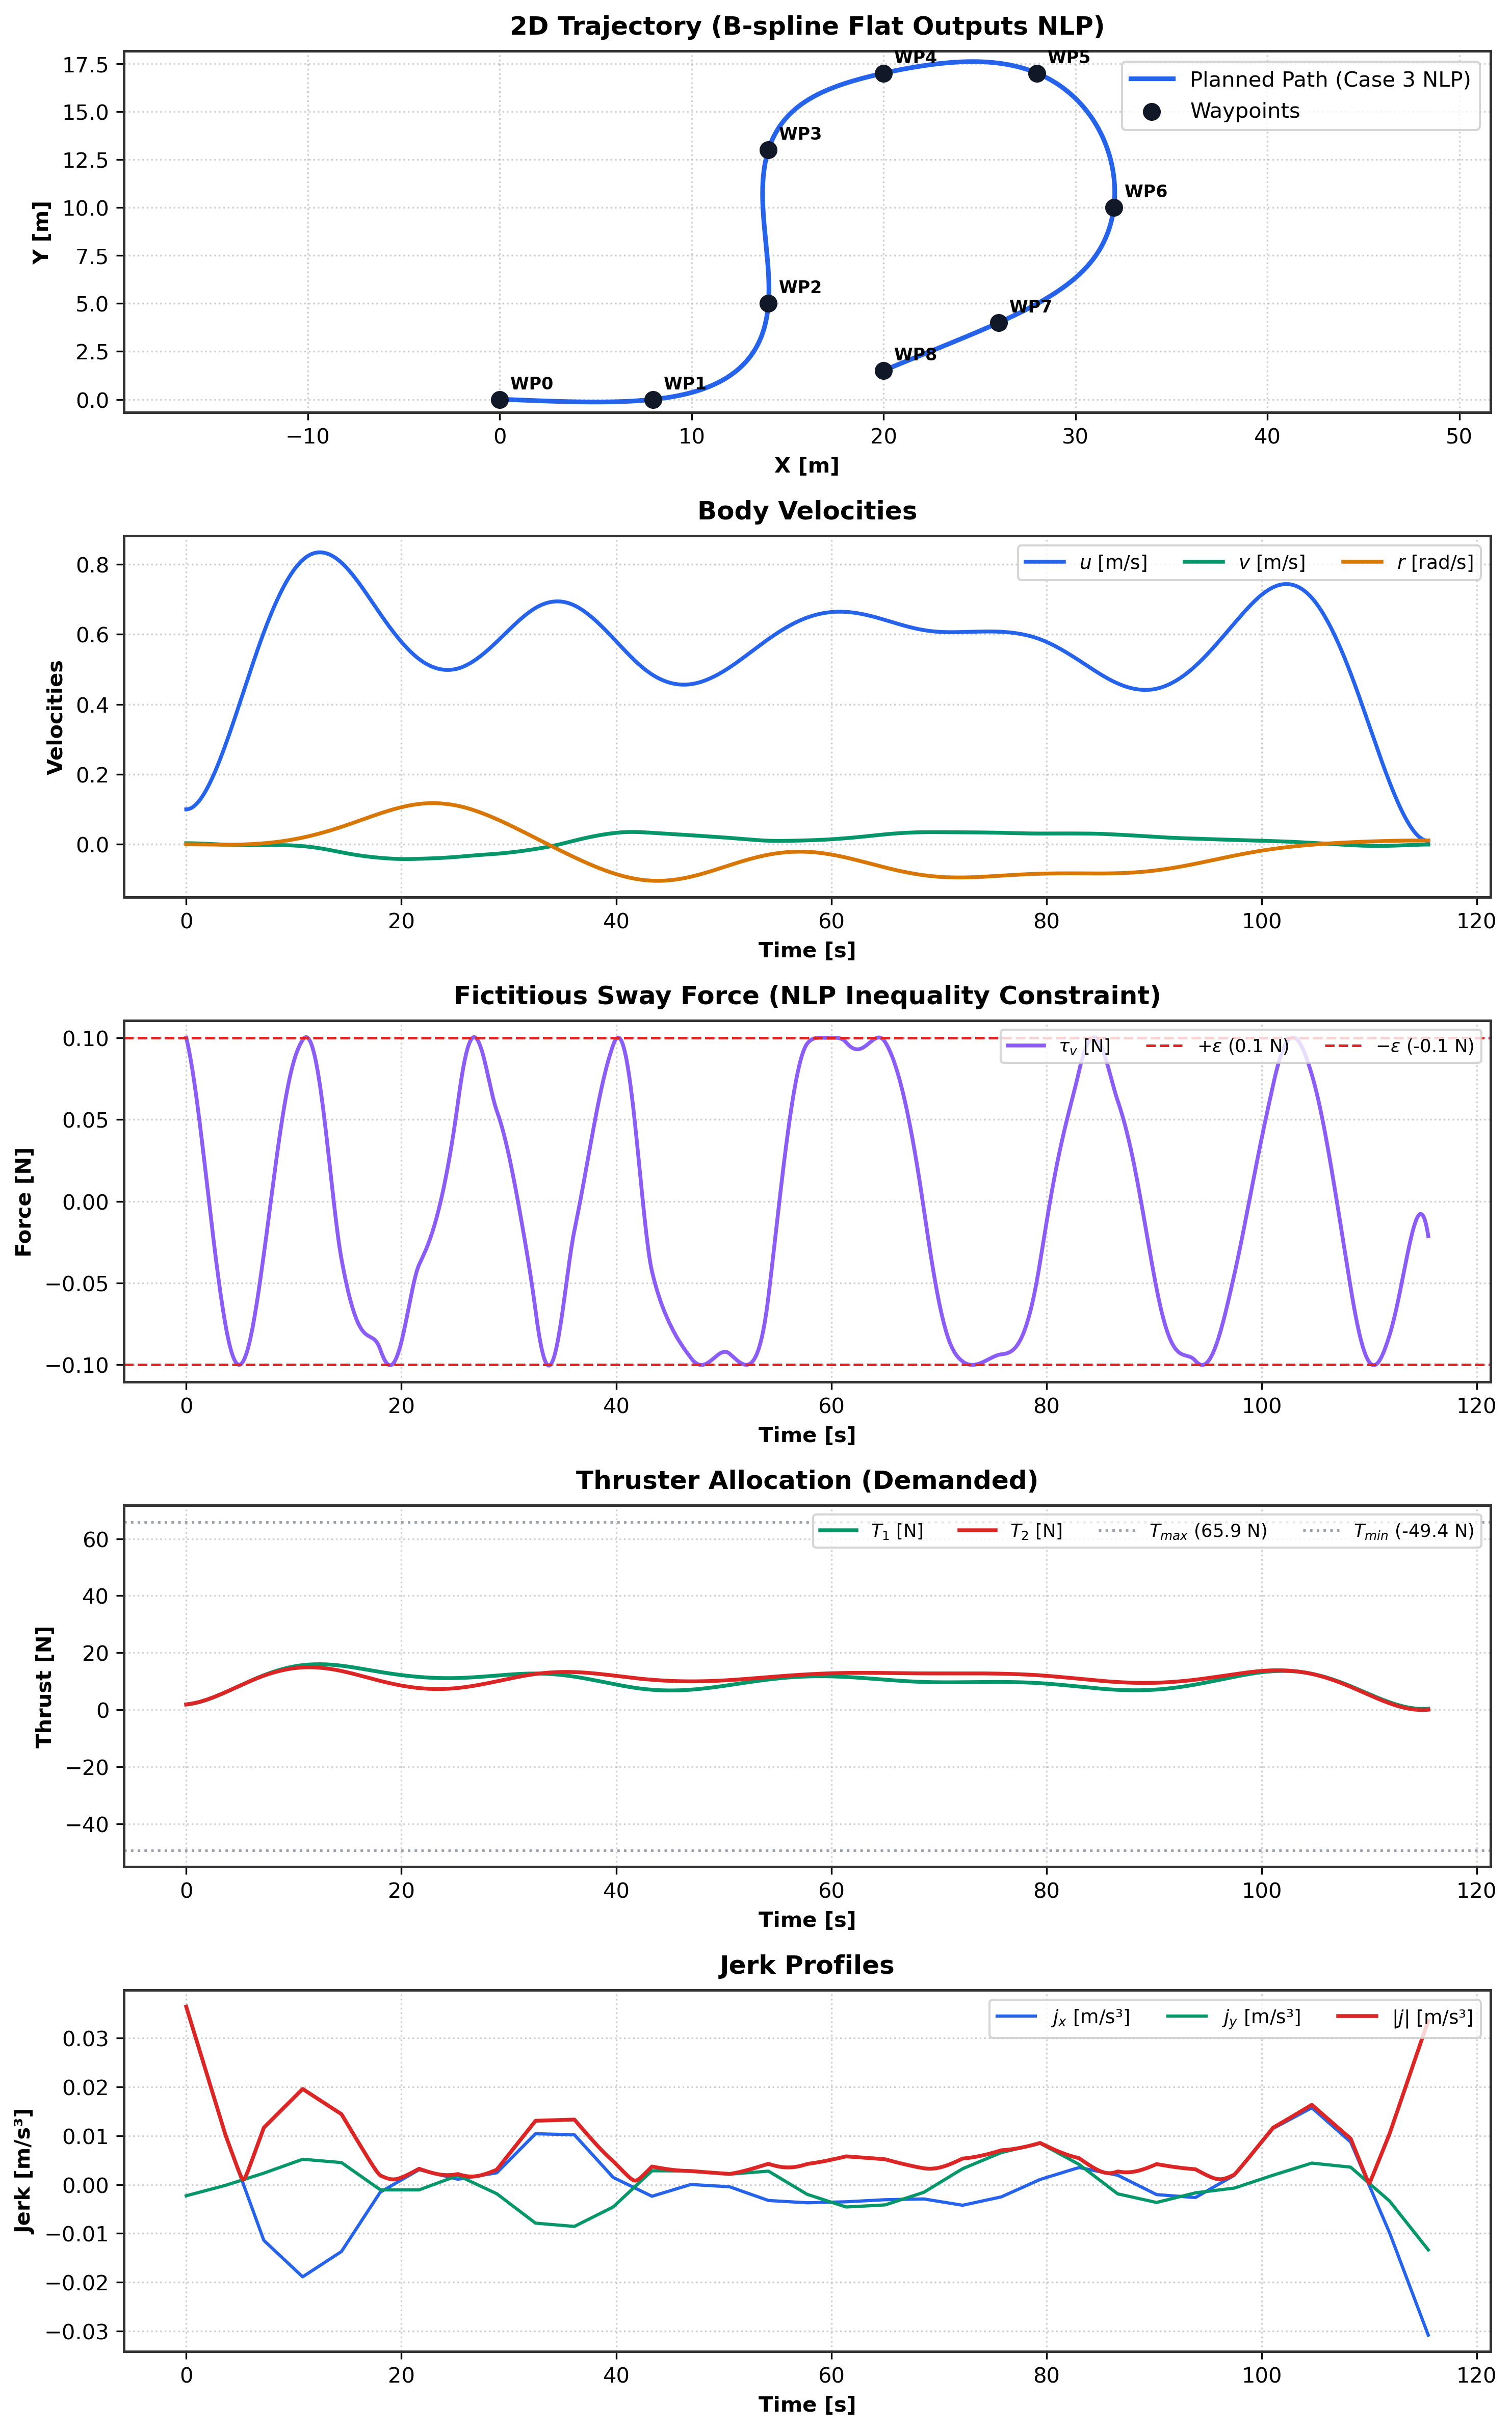

Values plotted in this chart, from the file beside it:
t, x, y, psi, u, v, r, jerk_x, jerk_y, tau_u, tau_r, tau_v, T1, T2
0.000000, 0.000000, 0.000000, -0.0307, 0.09995, 0.003069, 0.000000, 0.03634, -0.002283, 3.675, 0.000471, 0.1, 1.838, 1.837
0.03333, 0.003334, -0.000000, -0.0307, 0.09997, 0.003068, -0.000000, 0.0361, -0.002263, 3.701, 0.000357, 0.0991, 1.851, 1.85
0.06667, 0.006668, -0.000000, -0.0307, 0.1, 0.003067, -0.000001, 0.03586, -0.002244, 3.729, 0.000239, 0.09817, 1.865, 1.864
0.1, 0.01001, -0.000000, -0.0307, 0.1001, 0.003063, -0.000003, 0.03562, -0.002224, 3.758, 0.000119, 0.09721, 1.879, 1.879
0.1333, 0.01335, -0.000001, -0.0307, 0.1003, 0.003059, -0.000004, 0.03538, -0.002205, 3.788, -0.000004, 0.09622, 1.894, 1.894
0.1667, 0.01669, -0.000002, -0.0307, 0.1005, 0.003053, -0.000007, 0.03514, -0.002186, 3.819, -0.000129, 0.09519, 1.909, 1.91
0.2, 0.02005, -0.000003, -0.0307, 0.1007, 0.003046, -0.000010, 0.0349, -0.002166, 3.852, -0.000257, 0.09414, 1.926, 1.927
0.2333, 0.02341, -0.000005, -0.0307, 0.1009, 0.003038, -0.000013, 0.03466, -0.002147, 3.886, -0.000388, 0.09305, 1.942, 1.944
0.2667, 0.02678, -0.000007, -0.0307, 0.1012, 0.003029, -0.000017, 0.03442, -0.002127, 3.921, -0.000521, 0.09194, 1.96, 1.962
0.3, 0.03016, -0.000010, -0.0307, 0.1016, 0.003018, -0.000022, 0.03419, -0.002108, 3.958, -0.000657, 0.09079, 1.978, 1.98
0.3333, 0.03355, -0.000014, -0.0307, 0.1019, 0.003007, -0.000027, 0.03395, -0.002089, 3.996, -0.000795, 0.08962, 1.996, 1.999
0.3667, 0.03696, -0.000018, -0.0307, 0.1023, 0.002994, -0.000032, 0.03371, -0.002069, 4.035, -0.000935, 0.08842, 2.015, 2.019
0.4, 0.04038, -0.000024, -0.0307, 0.1028, 0.002980, -0.000038, 0.03347, -0.002050, 4.075, -0.001077, 0.08719, 2.035, 2.039
0.4333, 0.04382, -0.000030, -0.0307, 0.1033, 0.002965, -0.000045, 0.03323, -0.002030, 4.116, -0.001221, 0.08594, 2.056, 2.06
0.4667, 0.04727, -0.000038, -0.0307, 0.1038, 0.002949, -0.000051, 0.03299, -0.002011, 4.159, -0.001367, 0.08466, 2.077, 2.082
0.5, 0.05074, -0.000046, -0.03071, 0.1044, 0.002932, -0.000059, 0.03275, -0.001992, 4.202, -0.001515, 0.08335, 2.098, 2.104
0.5333, 0.05423, -0.000056, -0.03071, 0.1049, 0.002914, -0.000066, 0.03251, -0.001972, 4.247, -0.001665, 0.08202, 2.12, 2.127
0.5667, 0.05774, -0.000067, -0.03071, 0.1056, 0.002894, -0.000074, 0.03227, -0.001953, 4.293, -0.001816, 0.08066, 2.143, 2.15
0.6, 0.06127, -0.000079, -0.03071, 0.1062, 0.002874, -0.000083, 0.03203, -0.001933, 4.34, -0.001969, 0.07928, 2.166, 2.174
0.6333, 0.06482, -0.000093, -0.03072, 0.1069, 0.002853, -0.000092, 0.03179, -0.001914, 4.389, -0.002123, 0.07787, 2.19, 2.198
0.6667, 0.0684, -0.000108, -0.03072, 0.1077, 0.002830, -0.000101, 0.03155, -0.001895, 4.438, -0.002279, 0.07644, 2.215, 2.223
0.7, 0.07201, -0.000125, -0.03072, 0.1085, 0.002807, -0.000110, 0.03131, -0.001875, 4.489, -0.002436, 0.07499, 2.24, 2.249
0.7333, 0.07563, -0.000143, -0.03073, 0.1093, 0.002783, -0.000120, 0.03107, -0.001856, 4.54, -0.002594, 0.07352, 2.265, 2.275
0.7667, 0.07929, -0.000163, -0.03073, 0.1101, 0.002757, -0.000131, 0.03083, -0.001836, 4.593, -0.002753, 0.07203, 2.291, 2.302
0.8, 0.08298, -0.000185, -0.03073, 0.111, 0.002731, -0.000141, 0.03059, -0.001817, 4.647, -0.002914, 0.07051, 2.318, 2.329
0.8333, 0.08669, -0.000208, -0.03074, 0.1119, 0.002704, -0.000152, 0.03035, -0.001798, 4.702, -0.003075, 0.06897, 2.345, 2.357
0.8667, 0.09044, -0.000234, -0.03075, 0.1128, 0.002676, -0.000164, 0.03011, -0.001778, 4.758, -0.003237, 0.06742, 2.373, 2.385
0.9, 0.09422, -0.000261, -0.03075, 0.1138, 0.002647, -0.000175, 0.02987, -0.001759, 4.815, -0.003400, 0.06584, 2.401, 2.414
0.9333, 0.09803, -0.000291, -0.03076, 0.1148, 0.002617, -0.000187, 0.02964, -0.001739, 4.873, -0.003564, 0.06424, 2.43, 2.444
0.9667, 0.1019, -0.000322, -0.03076, 0.1159, 0.002586, -0.000199, 0.0294, -0.001720, 4.933, -0.003728, 0.06263, 2.459, 2.473
1, 0.1058, -0.000356, -0.03077, 0.1169, 0.002555, -0.000212, 0.02916, -0.001701, 4.993, -0.003893, 0.061, 2.489, 2.504
1.033, 0.1097, -0.000392, -0.03078, 0.1181, 0.002523, -0.000224, 0.02892, -0.001681, 5.054, -0.004058, 0.05935, 2.519, 2.535
1.067, 0.1136, -0.000430, -0.03078, 0.1192, 0.002489, -0.000237, 0.02868, -0.001662, 5.116, -0.004224, 0.05769, 2.55, 2.566
1.1, 0.1176, -0.000471, -0.03079, 0.1204, 0.002455, -0.000250, 0.02844, -0.001642, 5.18, -0.004390, 0.05601, 2.581, 2.598
1.133, 0.1217, -0.000514, -0.0308, 0.1216, 0.002421, -0.000264, 0.0282, -0.001623, 5.244, -0.004556, 0.05431, 2.613, 2.631
1.167, 0.1257, -0.000559, -0.03081, 0.1228, 0.002385, -0.000277, 0.02796, -0.001604, 5.309, -0.004722, 0.0526, 2.646, 2.664
1.2, 0.1298, -0.000607, -0.03082, 0.1241, 0.002349, -0.000291, 0.02772, -0.001584, 5.375, -0.004889, 0.05087, 2.678, 2.697
1.233, 0.134, -0.000658, -0.03083, 0.1254, 0.002312, -0.000305, 0.02748, -0.001565, 5.443, -0.005055, 0.04913, 2.712, 2.731
1.267, 0.1382, -0.000711, -0.03084, 0.1267, 0.002274, -0.000319, 0.02724, -0.001545, 5.511, -0.005221, 0.04738, 2.745, 2.765
1.3, 0.1425, -0.000767, -0.03085, 0.1281, 0.002236, -0.000334, 0.027, -0.001526, 5.58, -0.005387, 0.04562, 2.78, 2.8
1.333, 0.1467, -0.000825, -0.03086, 0.1295, 0.002197, -0.000348, 0.02676, -0.001507, 5.65, -0.005552, 0.04384, 2.814, 2.836
1.367, 0.1511, -0.000887, -0.03087, 0.1309, 0.002157, -0.000363, 0.02652, -0.001487, 5.721, -0.005717, 0.04205, 2.849, 2.871
1.4, 0.1555, -0.000951, -0.03089, 0.1323, 0.002117, -0.000378, 0.02628, -0.001468, 5.793, -0.005882, 0.04025, 2.885, 2.908
1.433, 0.1599, -0.001018, -0.0309, 0.1338, 0.002076, -0.000393, 0.02604, -0.001448, 5.866, -0.006046, 0.03844, 2.921, 2.944
1.467, 0.1644, -0.001088, -0.03091, 0.1353, 0.002034, -0.000408, 0.0258, -0.001429, 5.939, -0.006209, 0.03663, 2.958, 2.982
1.5, 0.1689, -0.001161, -0.03093, 0.1368, 0.001992, -0.000424, 0.02556, -0.001410, 6.014, -0.006372, 0.0348, 2.995, 3.019
1.533, 0.1735, -0.001237, -0.03094, 0.1384, 0.001949, -0.000439, 0.02532, -0.001390, 6.089, -0.006534, 0.03296, 3.032, 3.057
1.567, 0.1782, -0.001317, -0.03096, 0.14, 0.001906, -0.000454, 0.02508, -0.001371, 6.166, -0.006695, 0.03112, 3.07, 3.096
1.6, 0.1828, -0.001399, -0.03097, 0.1416, 0.001862, -0.000470, 0.02484, -0.001351, 6.243, -0.006855, 0.02927, 3.108, 3.135
1.633, 0.1876, -0.001485, -0.03099, 0.1433, 0.001818, -0.000486, 0.0246, -0.001332, 6.321, -0.007013, 0.02741, 3.147, 3.174
1.667, 0.1924, -0.001574, -0.031, 0.1449, 0.001773, -0.000501, 0.02437, -0.001313, 6.4, -0.007171, 0.02554, 3.186, 3.214
1.7, 0.1973, -0.001667, -0.03102, 0.1466, 0.001727, -0.000517, 0.02413, -0.001293, 6.479, -0.007327, 0.02367, 3.226, 3.254
1.733, 0.2022, -0.001762, -0.03104, 0.1484, 0.001682, -0.000533, 0.02389, -0.001274, 6.56, -0.007482, 0.0218, 3.265, 3.294
1.767, 0.2071, -0.001862, -0.03106, 0.1501, 0.001635, -0.000549, 0.02365, -0.001254, 6.641, -0.007636, 0.01992, 3.306, 3.335
1.8, 0.2122, -0.001964, -0.03107, 0.1519, 0.001589, -0.000565, 0.02341, -0.001235, 6.723, -0.007788, 0.01804, 3.347, 3.377
1.833, 0.2173, -0.002070, -0.03109, 0.1537, 0.001541, -0.000581, 0.02317, -0.001216, 6.806, -0.007939, 0.01615, 3.388, 3.418
1.867, 0.2224, -0.002180, -0.03111, 0.1556, 0.001494, -0.000597, 0.02293, -0.001196, 6.89, -0.008087, 0.01427, 3.429, 3.46
1.9, 0.2276, -0.002293, -0.03113, 0.1574, 0.001446, -0.000613, 0.02269, -0.001177, 6.974, -0.008235, 0.01238, 3.471, 3.503
1.933, 0.2329, -0.002410, -0.03115, 0.1593, 0.001398, -0.000628, 0.02245, -0.001157, 7.059, -0.008380, 0.01048, 3.514, 3.546
1.967, 0.2383, -0.002531, -0.03118, 0.1612, 0.001349, -0.000644, 0.02221, -0.001138, 7.145, -0.008523, 0.008593, 3.556, 3.589
... 3,406 more rows
